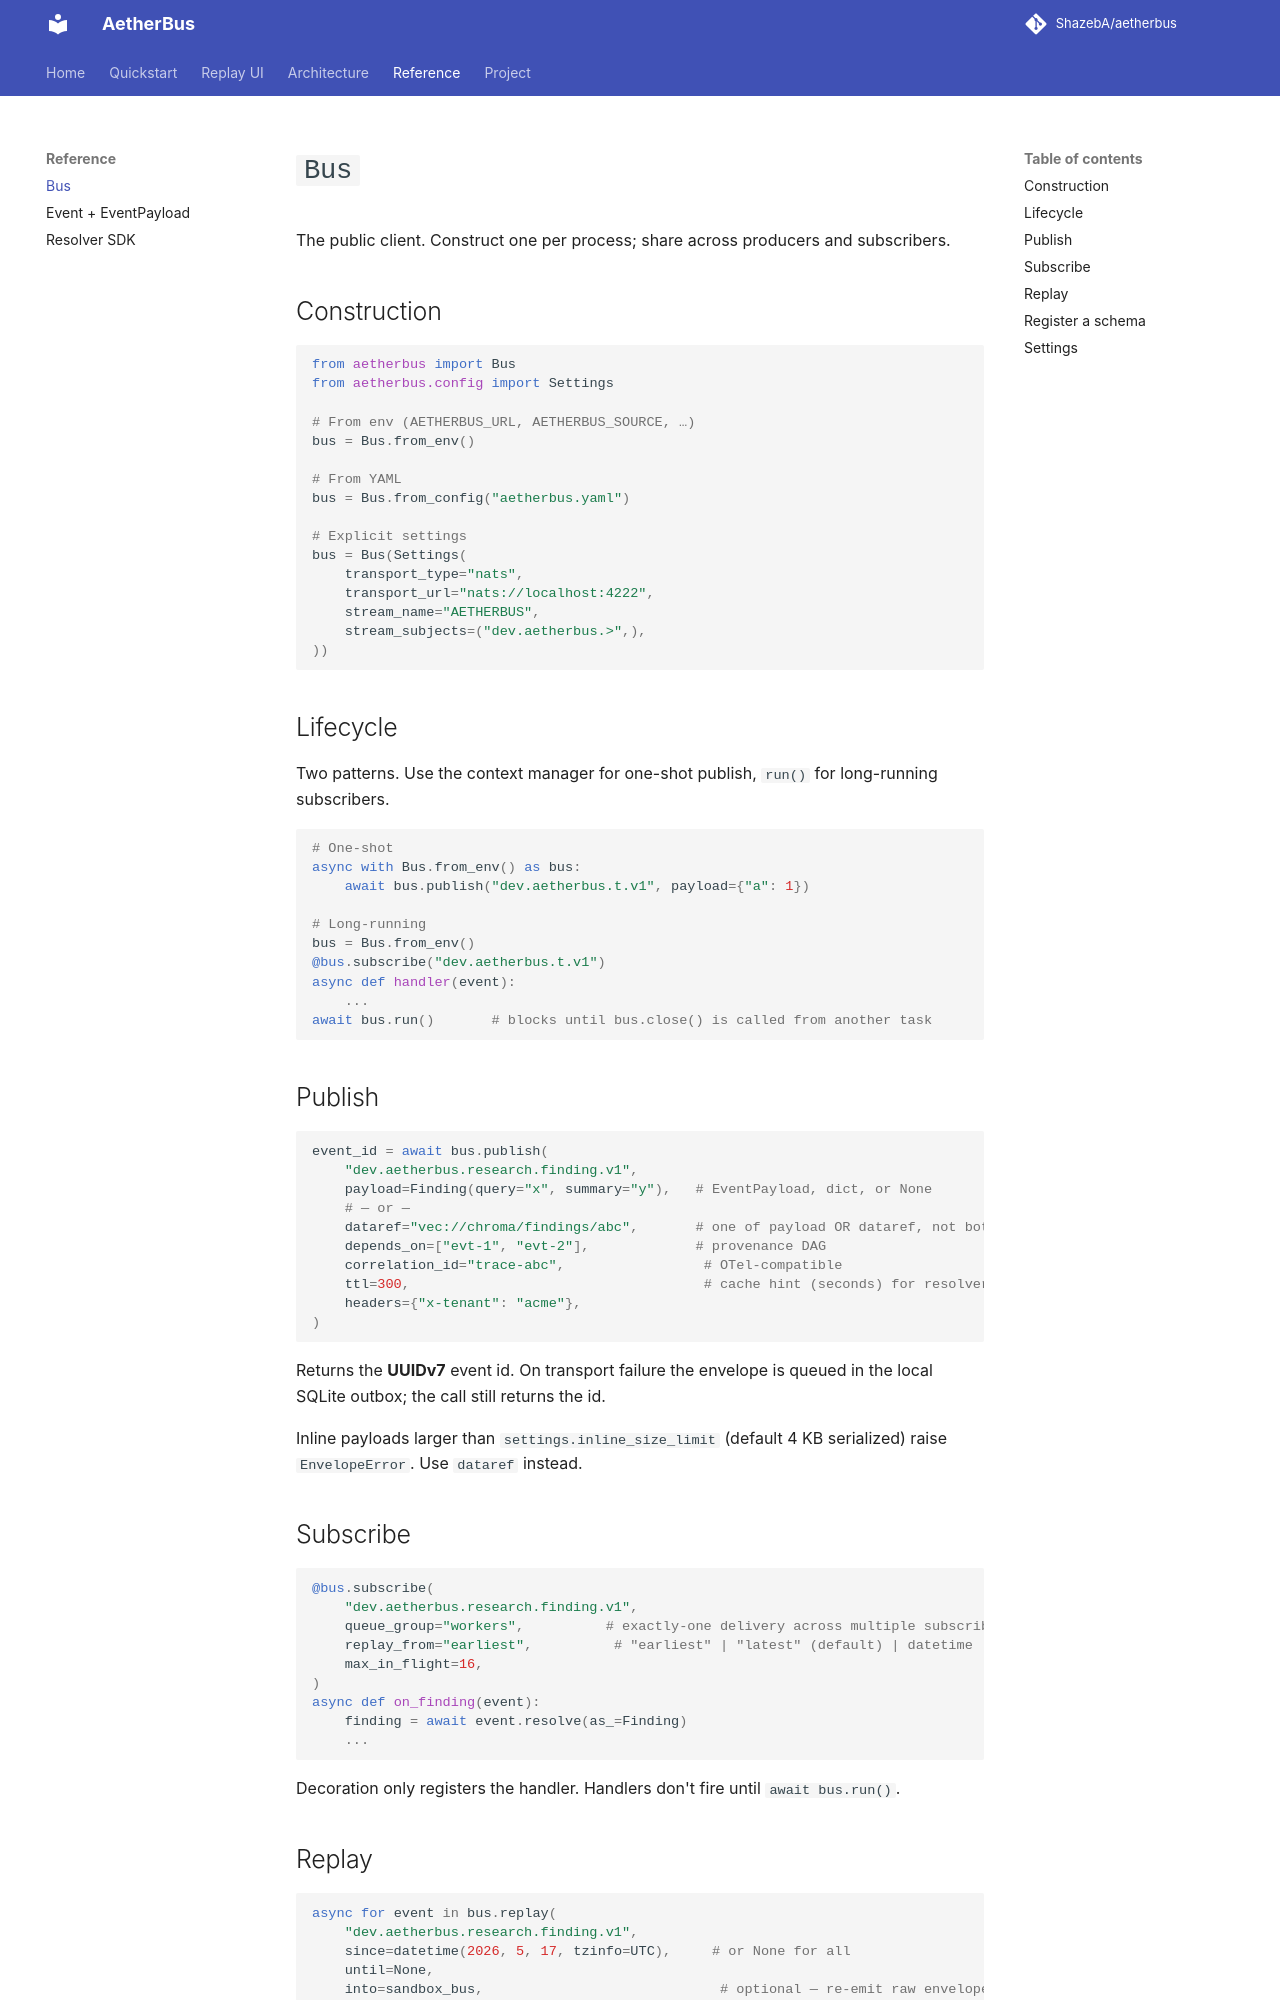

repository: ShazebA/aetherbus · page: reference/bus/index.html · generator: mkdocs

# `Bus`

The public client. Construct one per process; share across producers and subscribers.

## Construction

```python
from aetherbus import Bus
from aetherbus.config import Settings

# From env (AETHERBUS_URL, AETHERBUS_SOURCE, …)
bus = Bus.from_env()

# From YAML
bus = Bus.from_config("aetherbus.yaml")

# Explicit settings
bus = Bus(Settings(
    transport_type="nats",
    transport_url="nats://localhost:4222",
    stream_name="AETHERBUS",
    stream_subjects=("dev.aetherbus.>",),
))
```

## Lifecycle

Two patterns. Use the context manager for one-shot publish, `run()` for long-running subscribers.

```python
# One-shot
async with Bus.from_env() as bus:
    await bus.publish("dev.aetherbus.t.v1", payload={"a": 1})

# Long-running
bus = Bus.from_env()
@bus.subscribe("dev.aetherbus.t.v1")
async def handler(event):
    ...
await bus.run()       # blocks until bus.close() is called from another task
```

## Publish

```python
event_id = await bus.publish(
    "dev.aetherbus.research.finding.v1",
    payload=Finding(query="x", summary="y"),   # EventPayload, dict, or None
    # — or —
    dataref="vec://chroma/findings/abc",       # one of payload OR dataref, not both
    depends_on=["evt-1", "evt-2"],             # provenance DAG
    correlation_id="trace-abc",                 # OTel-compatible
    ttl=300,                                    # cache hint (seconds) for resolvers
    headers={"x-tenant": "acme"},
)
```

Returns the **UUIDv7** event id. On transport failure the envelope is queued in the local SQLite outbox; the call still returns the id.

Inline payloads larger than `settings.inline_size_limit` (default 4 KB serialized) raise `EnvelopeError`. Use `dataref` instead.

## Subscribe

```python
@bus.subscribe(
    "dev.aetherbus.research.finding.v1",
    queue_group="workers",          # exactly-one delivery across multiple subscribers
    replay_from="earliest",          # "earliest" | "latest" (default) | datetime
    max_in_flight=16,
)
async def on_finding(event):
    finding = await event.resolve(as_=Finding)
    ...
```

Decoration only registers the handler. Handlers don't fire until `await bus.run()`.
